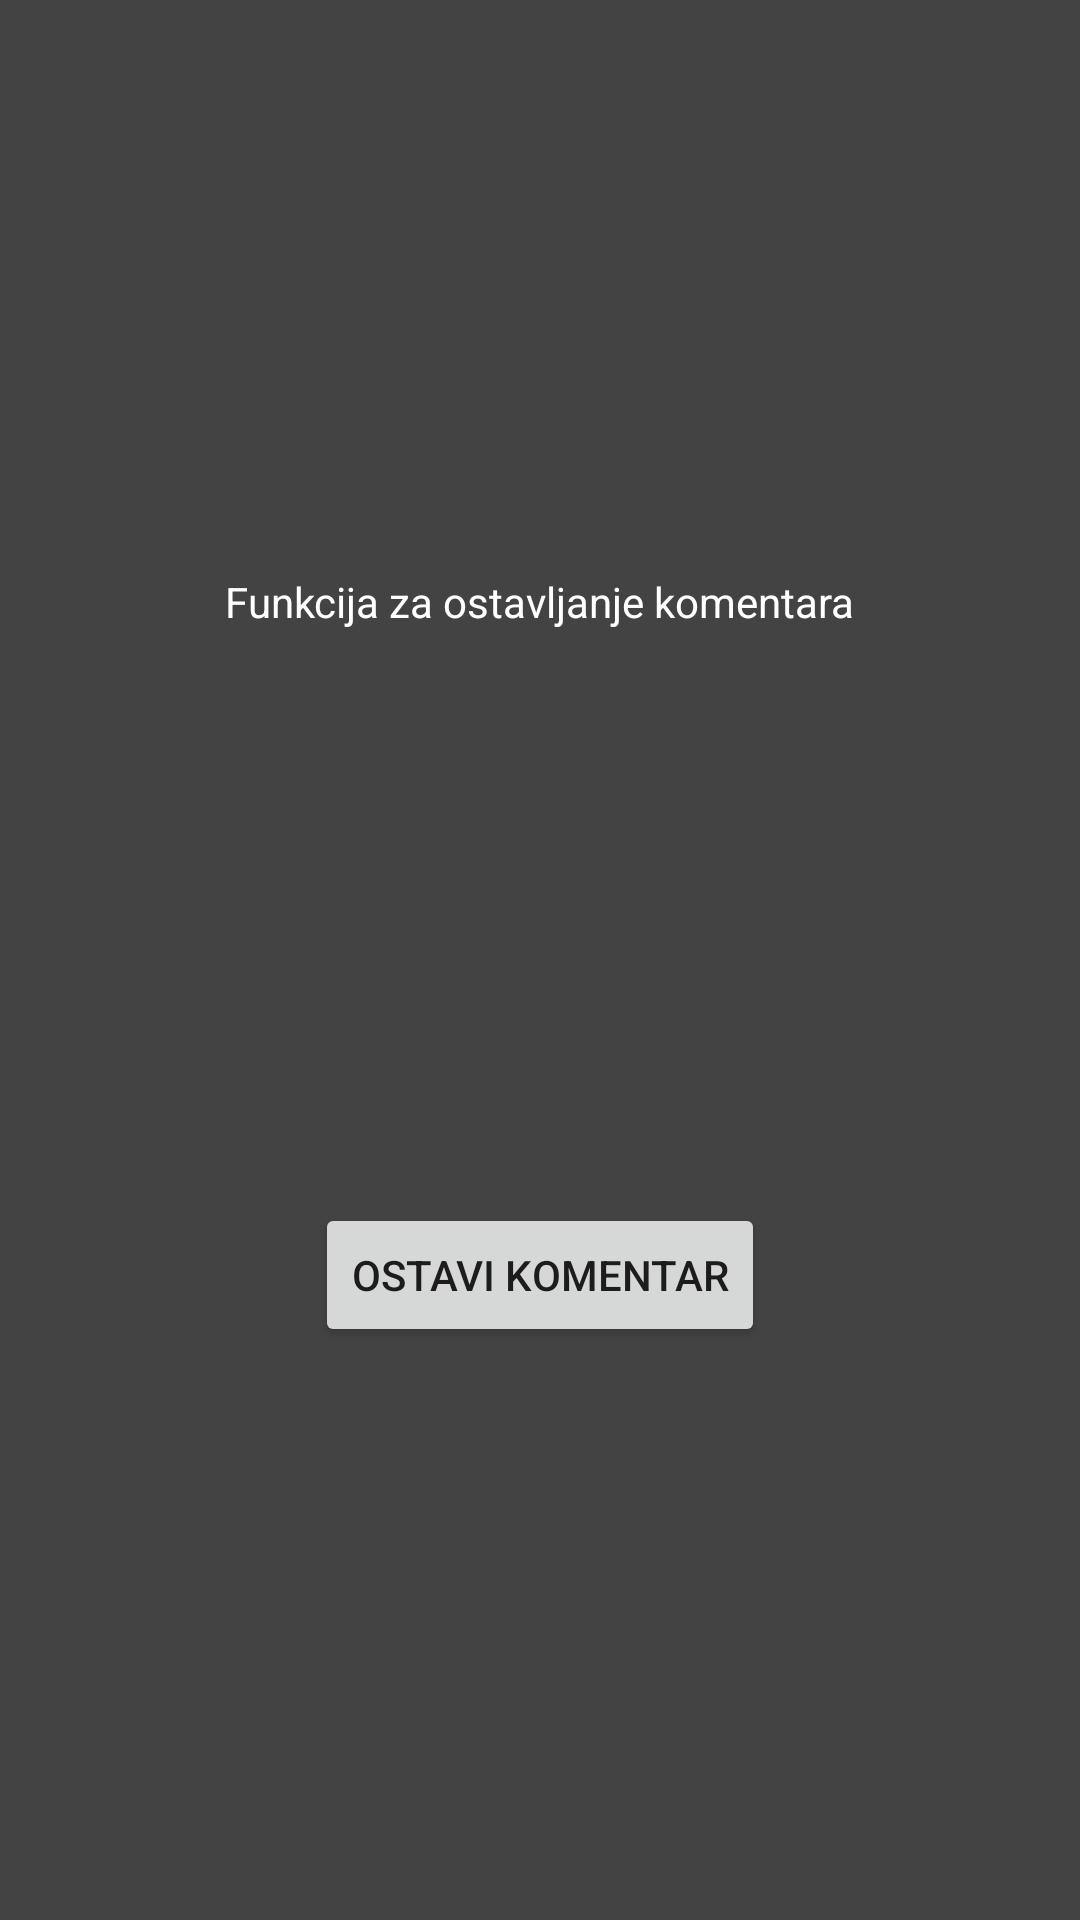

Layout XML and referenced resources for this Android screen:
<!-- AndroidManifest.xml: application theme Theme.CS330BoskoMarkovic4003Projekat -->
<!-- res/layout/fragment_second2.xml -->
<?xml version="1.0" encoding="utf-8"?>
<androidx.constraintlayout.widget.ConstraintLayout xmlns:android="http://schemas.android.com/apk/res/android"
    xmlns:app="http://schemas.android.com/apk/res-auto"
    xmlns:tools="http://schemas.android.com/tools"
    android:layout_width="match_parent"
    android:layout_height="match_parent"
    android:background="#434343"
    tools:context=".Second2Fragment">

    <TextView
        android:id="@+id/textview_second"
        android:layout_width="wrap_content"
        android:layout_height="wrap_content"
        android:text="Funkcija za ostavljanje komentara"
        android:textColor="#FFFFFF"
        app:layout_constraintBottom_toTopOf="@id/button_second"
        app:layout_constraintEnd_toEndOf="parent"
        app:layout_constraintStart_toStartOf="parent"
        app:layout_constraintTop_toTopOf="parent" />

    <Button
        android:id="@+id/button_second"
        android:layout_width="wrap_content"
        android:layout_height="wrap_content"
        android:text="Ostavi komentar"
        app:layout_constraintBottom_toBottomOf="parent"
        app:layout_constraintEnd_toEndOf="parent"
        app:layout_constraintStart_toStartOf="parent"
        app:layout_constraintTop_toBottomOf="@id/textview_second" />
</androidx.constraintlayout.widget.ConstraintLayout>
<!-- resources referenced by this layout -->
<resources>
  <style name="Theme.CS330BoskoMarkovic4003Projekat" parent="Theme.MaterialComponents.DayNight.DarkActionBar">
          
          <item name="colorPrimary">#FF6822</item>
          <item name="colorPrimaryVariant">#434343</item>
          <item name="colorOnPrimary">@color/white</item>
          
          <item name="colorSecondary">@color/teal_200</item>
          <item name="colorSecondaryVariant">@color/teal_700</item>
          <item name="colorOnSecondary">@color/black</item>
          
          <item name="android:statusBarColor" tools:targetApi="l">?attr/colorPrimaryVariant</item>
          
      </style>
  <!-- not gathered from this repository: default colours our renderer supplied (Android Studio template values) -->
  <color name="teal_200">#FF03DAC5</color>
  <color name="teal_700">#FF018786</color>
  <color name="black">#FF000000</color>
  <color name="white">#FFFFFFFF</color>
</resources>
